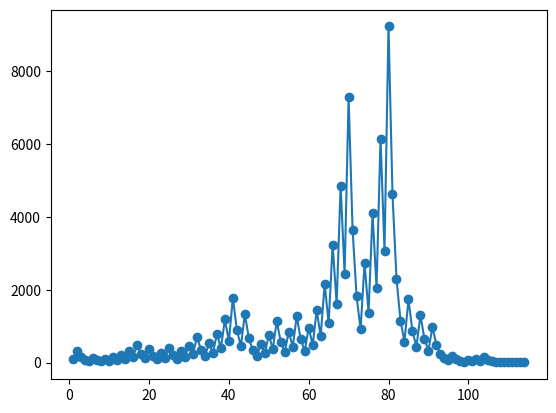

This figure's Python source:
import matplotlib.pyplot as plt

sum = 0
for i in range(1, 11):
    sum += i ** 2 - i
print(sum)
n = 10
sum = n * (n + 1) * (2 * n + 1) / 6 - n * (n + 1) / 2
print(sum)

sum1 = 0
for i in range(1, 6):
    sum1 += i * (i ** 2 + 3)
print(sum1)

n = 5
sum1 = (n * (n + 1) / 2) ** 2 + 3 * (n * (n + 1) / 2)
print(sum1)

a1 = 109
an = a1
anp1 = an

nlist = []
nlist.append(1)
anlist = []
anlist.append(a1)

for n in range(1, 100000):
    if an % 2 == 0:
        anp1 = an / 2
    else:
        anp1 = 3 * an + 1
    nlist.append(n + 1)
    anlist.append(anp1)
    print(anp1)
    if anp1 == 1:
        print("n= ", n + 1)
        break
    an = anp1

plt.plot(nlist, anlist, '-o')
plt.show()
